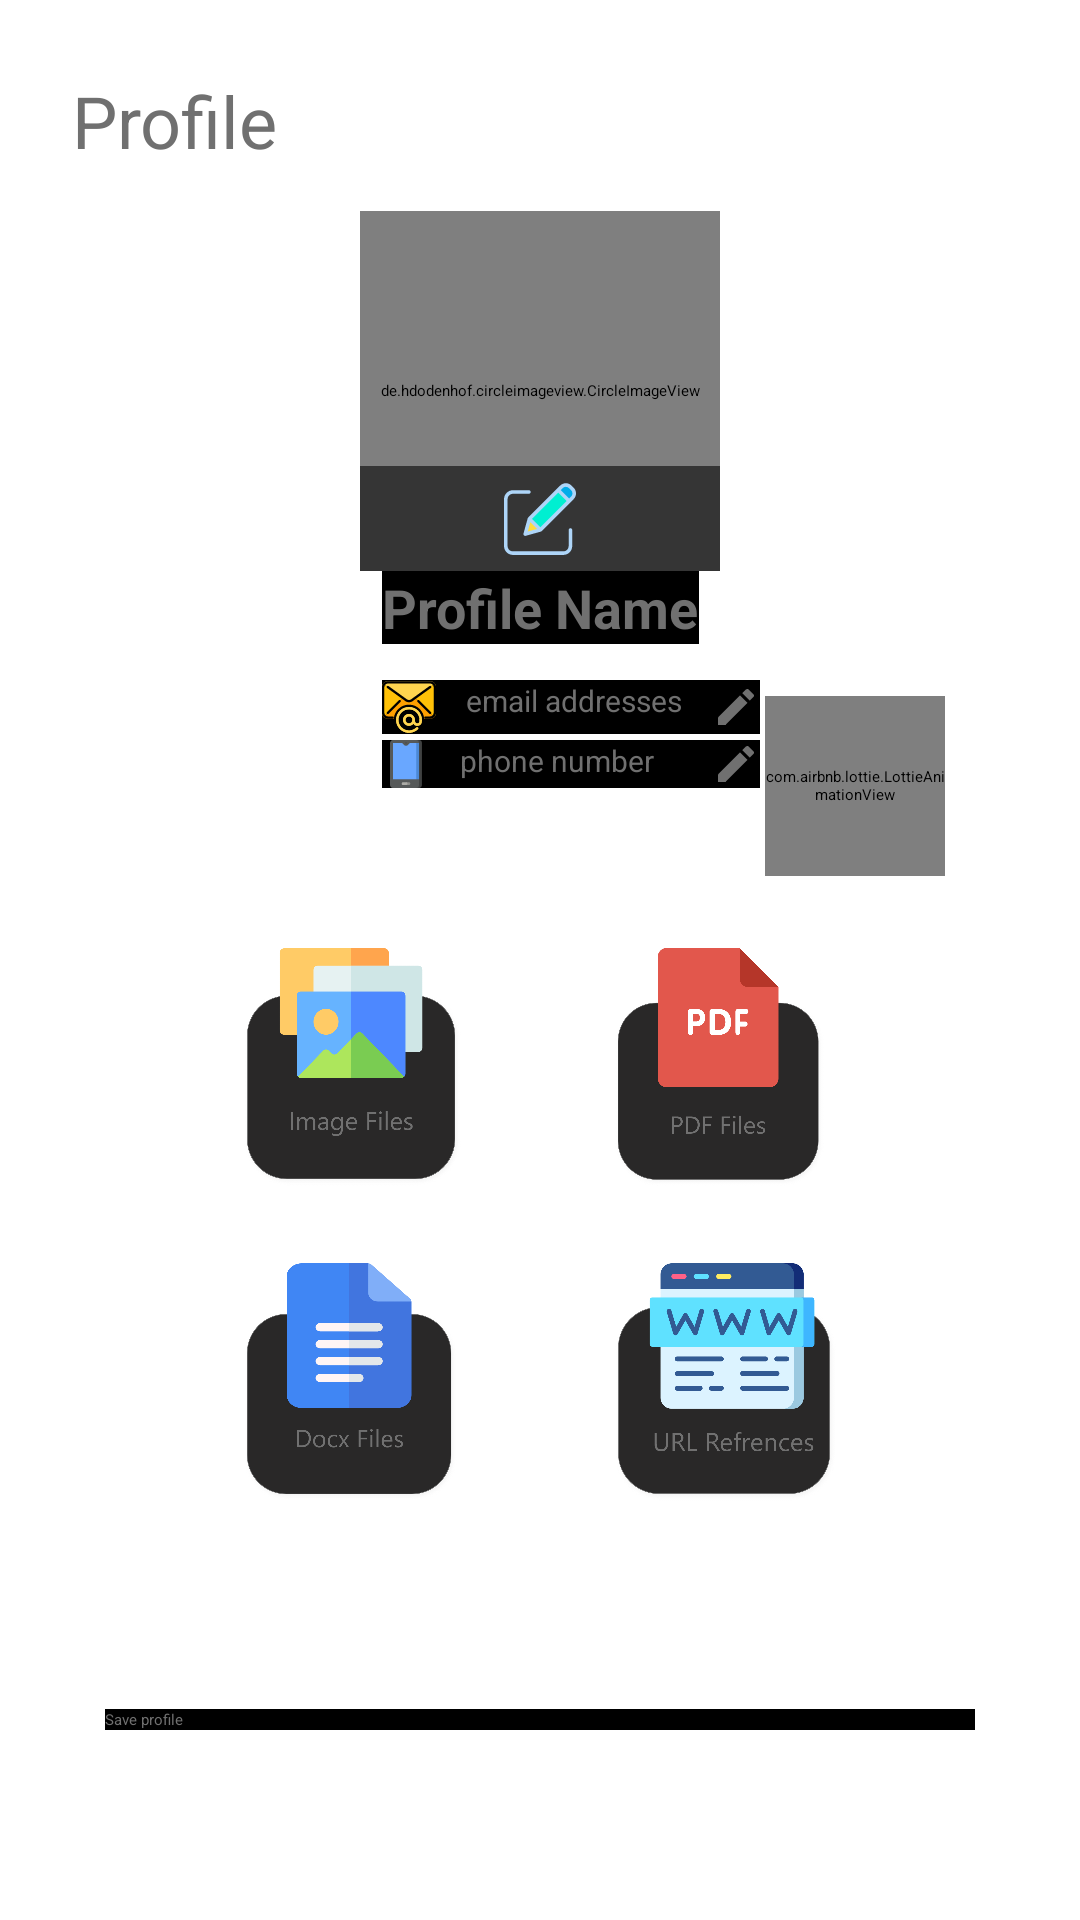

Reconstruct the res/layout file that produces this screen, plus the resources it refers to.
<!-- AndroidManifest.xml: application theme Theme.NMProject -->
<!-- res/layout/activity_profile.xml -->
<?xml version="1.0" encoding="utf-8"?>
<androidx.constraintlayout.widget.ConstraintLayout xmlns:android="http://schemas.android.com/apk/res/android"
    xmlns:app="http://schemas.android.com/apk/res-auto"
    xmlns:tools="http://schemas.android.com/tools"
    android:layout_width="match_parent"
    android:layout_height="match_parent"
    tools:context=".Activities.ProfileActivity">


    <TextView
        android:id="@+id/profile_page_title"
        android:text="Profile"
        android:textColor="@color/primary_text"
        android:textSize="24dp"
        app:layout_constraintStart_toStartOf="parent"
        app:layout_constraintTop_toTopOf="parent"
        android:layout_margin="24dp"
        android:layout_width="wrap_content"
        android:layout_height="wrap_content"/>

    <de.hdodenhof.circleimageview.CircleImageView
        android:id="@+id/profile_image"
        app:layout_constraintStart_toStartOf="parent"
        app:layout_constraintEnd_toEndOf="parent"
        app:layout_constraintTop_toBottomOf="@id/profile_page_title"
        android:transitionName="profile_image"
        android:layout_marginTop="14dp"
        android:layout_width="120dp"
        android:src="@drawable/ic_profile_placeholder"
        android:layout_height="120dp"/>
    <EditText
        app:layout_constraintStart_toStartOf="@id/profile_name"
        app:layout_constraintTop_toBottomOf="@id/profile_name"
        android:id="@+id/profile_email"
        android:layout_marginTop="12dp"
        android:hint="email addresses"
        android:background="@color/black"
        android:drawablePadding="10dp"
        android:textColor="@color/primary_text"
        android:textSize="10dp"
        android:textColorHint="@color/primary_text"
        android:drawableStart="@drawable/ic_email"
        android:drawableEnd="@drawable/ic_edit_text"
        android:layout_width="wrap_content"
        android:layout_height="wrap_content"/>
    <EditText
       app:layout_constraintStart_toStartOf="@id/profile_email"
        app:layout_constraintTop_toBottomOf="@+id/profile_email"
        app:layout_constraintEnd_toEndOf="@id/profile_email"
        android:hint="phone number"
        android:background="@color/black"
        android:drawablePadding="10dp"
        android:layout_marginTop="2dp"
        android:textColor="@color/primary_text"
        android:textSize="10dp"
        android:textColorHint="@color/primary_text"
        android:id="@+id/profile_phone"
        android:drawableStart="@drawable/ic_smartphone"
        android:drawableEnd="@drawable/ic_edit_text"
        android:layout_width="0dp"
        android:layout_height="wrap_content"/>

    <View
        android:id="@+id/profile_image_bg"
        app:layout_constraintStart_toStartOf="@id/profile_image"
        app:layout_constraintEnd_toEndOf="@id/profile_image"
        app:layout_constraintTop_toTopOf="@id/profile_image"
        app:layout_constraintBottom_toBottomOf="@id/profile_image"
        app:layout_constraintVertical_bias="1.0"
        android:background="#94000000"
        android:layout_width="0dp"
        android:layout_height="35dp"/>

    <ImageView
        android:id="@+id/profile_image_edit_btn"
        app:layout_constraintStart_toStartOf="@+id/profile_image_bg"
        app:layout_constraintEnd_toEndOf="@+id/profile_image_bg"
        app:layout_constraintTop_toTopOf="@+id/profile_image_bg"
        app:layout_constraintBottom_toBottomOf="@+id/profile_image_bg"
        android:src="@drawable/ic_edit"
        android:layout_width="wrap_content"
        android:layout_height="wrap_content"/>

    <EditText
        android:id="@+id/profile_name"
        app:layout_constraintStart_toStartOf="parent"
        app:layout_constraintEnd_toEndOf="parent"
        android:textAlignment="center"
        android:textSize="18sp"
        android:drawableStart="@drawable/ic_user"
        android:drawableEnd="@drawable/ic_edit_text_24"
        android:drawablePadding="5dp"
        android:background="@color/black"
        app:layout_constraintTop_toBottomOf="@id/profile_image"
        android:textColor="@color/primary_text"
        android:text="Profile Name"
        android:textStyle="bold"
        android:layout_width="wrap_content"
        android:layout_height="wrap_content"/>

    <com.airbnb.lottie.LottieAnimationView
        android:id="@+id/profile_applaud_anim"
        app:lottie_rawRes="@raw/applaud_anim"
        app:lottie_autoPlay="true"
        app:lottie_loop="true"
        android:layout_marginEnd="45dp"
        app:layout_constraintEnd_toEndOf="parent"
        app:layout_constraintTop_toTopOf="parent"
        app:layout_constraintBottom_toBottomOf="parent"
        app:layout_constraintVertical_bias="0.4"
        android:layout_width="60dp"
        android:layout_height="60dp"/>

    <TextView
        android:id="@+id/profile_applaud_count"
        android:layout_marginEnd="10dp"
        app:layout_constraintEnd_toStartOf="@id/profile_applaud_anim"
        app:layout_constraintTop_toTopOf="@id/profile_applaud_anim"
        app:layout_constraintBottom_toBottomOf="@id/profile_applaud_anim"
        android:layout_marginStart="45dp"
        android:textColor="@color/primary_text"
        android:layout_width="wrap_content"
        android:layout_height="wrap_content"/>


    <GridLayout
        android:rowCount="2"
        android:columnCount="2"
        android:layout_marginHorizontal="35dp"
        app:layout_constraintStart_toStartOf="parent"
        app:layout_constraintEnd_toEndOf="parent"
        app:layout_constraintTop_toBottomOf="@id/profile_applaud_anim"
        android:layout_marginTop="24dp"
        android:layout_width="wrap_content"
        android:layout_height="wrap_content">

        <ImageView
            android:id="@+id/profile_image_tile"
            android:src="@drawable/image_files_tile"
            android:layout_marginStart="25dp"
            android:layout_marginEnd="25dp"
            android:adjustViewBounds="true"
            android:layout_width="wrap_content"
            android:layout_height="80dp"/>
        <ImageView
            android:id="@+id/profile_pdf_tile"
            android:src="@drawable/pdf_file_tile"
            android:layout_marginStart="25dp"
            android:layout_marginEnd="25dp"
            android:adjustViewBounds="true"
            android:layout_width="wrap_content"
            android:layout_height="80dp"/>
        <ImageView
            android:id="@+id/profile_doc_tile"
            android:src="@drawable/doc_file_time"
            android:layout_marginStart="25dp"
            android:layout_marginEnd="25dp"
            android:layout_marginTop="25dp"
            android:adjustViewBounds="true"
            android:layout_width="wrap_content"
            android:layout_height="80dp"/>
        <ImageView
            android:id="@+id/profile_url_tile"
            android:src="@drawable/url_file_tile"
            android:layout_marginHorizontal="25dp"
            android:layout_marginStart="25dp"
            android:layout_marginEnd="25dp"
            android:layout_marginTop="25dp"
            android:adjustViewBounds="true"
            android:layout_width="wrap_content"
            android:layout_height="80dp"/>

    </GridLayout>


    <androidx.appcompat.widget.AppCompatButton
        android:id="@+id/profile_saveBtn"
        android:layout_width="0dp"
        android:background="@color/black"
        android:elevation="16dp"
        android:outlineSpotShadowColor="@color/white"
        android:outlineAmbientShadowColor="@color/white"
        android:text="Save profile"
        android:textColor="@color/primary_text"
        app:layout_constraintTop_toTopOf="parent"
        app:layout_constraintBottom_toBottomOf="parent"
        app:layout_constraintVertical_bias="0.9"
        android:layout_height="wrap_content"
        android:layout_marginHorizontal="35dp"
        app:layout_constraintStart_toStartOf="parent"
        app:layout_constraintEnd_toEndOf="parent"/>

</androidx.constraintlayout.widget.ConstraintLayout>
<!-- resources referenced by this layout -->
<resources>
  <color name="black">#FF000000</color>
  <color name="primary_text">#707070</color>
  <color name="white">#FFFFFFFF</color>
  <!-- drawable ic_edit_text (drawable) -->
  <vector android:height="16dp" android:tint="#707070"
      android:viewportHeight="24" android:viewportWidth="24"
      android:width="16dp" xmlns:android="http://schemas.android.com/apk/res/android">
      <path android:fillColor="@android:color/white" android:pathData="M3,17.25V21h3.75L17.81,9.94l-3.75,-3.75L3,17.25zM20.71,7.04c0.39,-0.39 0.39,-1.02 0,-1.41l-2.34,-2.34c-0.39,-0.39 -1.02,-0.39 -1.41,0l-1.83,1.83 3.75,3.75 1.83,-1.83z"/>
  </vector>
  <!-- drawable ic_smartphone (drawable) -->
  <vector android:height="16dp" android:viewportHeight="497"
      android:viewportWidth="497" android:width="16dp" xmlns:android="http://schemas.android.com/apk/res/android">
      <path android:fillColor="#404242" android:pathData="m383.5,0h-30v497h30c16.57,0 30,-13.43 30,-30v-437c0,-16.57 -13.43,-30 -30,-30z"/>
      <path android:fillColor="#565959" android:pathData="m353.5,0h-240c-16.57,0 -30,13.43 -30,30v437c0,16.57 13.43,30 30,30h240c16.57,0 30,-13.43 30,-30v-60l-90,-188.5 90,-188.5c0,-16.57 -13.43,-30 -30,-30z"/>
      <path android:fillColor="#8f8f8b" android:pathData="m278.5,437h-30v30h30c8.284,0 15,-6.716 15,-15s-6.716,-15 -15,-15z"/>
      <path android:fillColor="#adaca7" android:pathData="m263.5,452c0,-8.284 -6.716,-15 -15,-15h-30c-8.284,0 -15,6.716 -15,15s6.716,15 15,15h30c8.284,0 15,-6.716 15,-15z"/>
      <path android:fillColor="#4b88d5" android:pathData="m248.5,218.5 l105,188.5h30v-377h-30z"/>
      <path android:fillColor="#69a7ff" android:pathData="m290.926,30 l-21.213,21.213c-5.452,5.426 -12.947,8.787 -21.213,8.787s-15.761,-3.361 -21.193,-8.787c-0.02,0 -21.233,-21.213 -21.233,-21.213h-92.574v377h240v-377z"/>
      <path android:fillColor="#404242" android:pathData="M248.5,30m-6,0a6,6 0,1 1,12 0a6,6 0,1 1,-12 0"/>
  </vector>
  <style name="Theme.NMProject" parent="Theme.MaterialComponents.DayNight.NoActionBar">
          
          <item name="colorPrimary">@color/black</item>
          <item name="colorPrimaryVariant">@color/black</item>
          <item name="colorOnPrimary">@color/white</item>
          
          <item name="colorSecondary">@color/black</item>
          <item name="colorSecondaryVariant">@color/black</item>
          <item name="colorOnSecondary">@color/black</item>
          
          <item name="android:statusBarColor" tools:targetApi="l">?attr/colorPrimaryVariant</item>
          
          <item name="android:fontFamily">@font/comforta</item>
          <item name="fontFamily">@font/comforta</item>
          <item name="android:windowBackground">@color/black</item>
      </style>
</resources>
